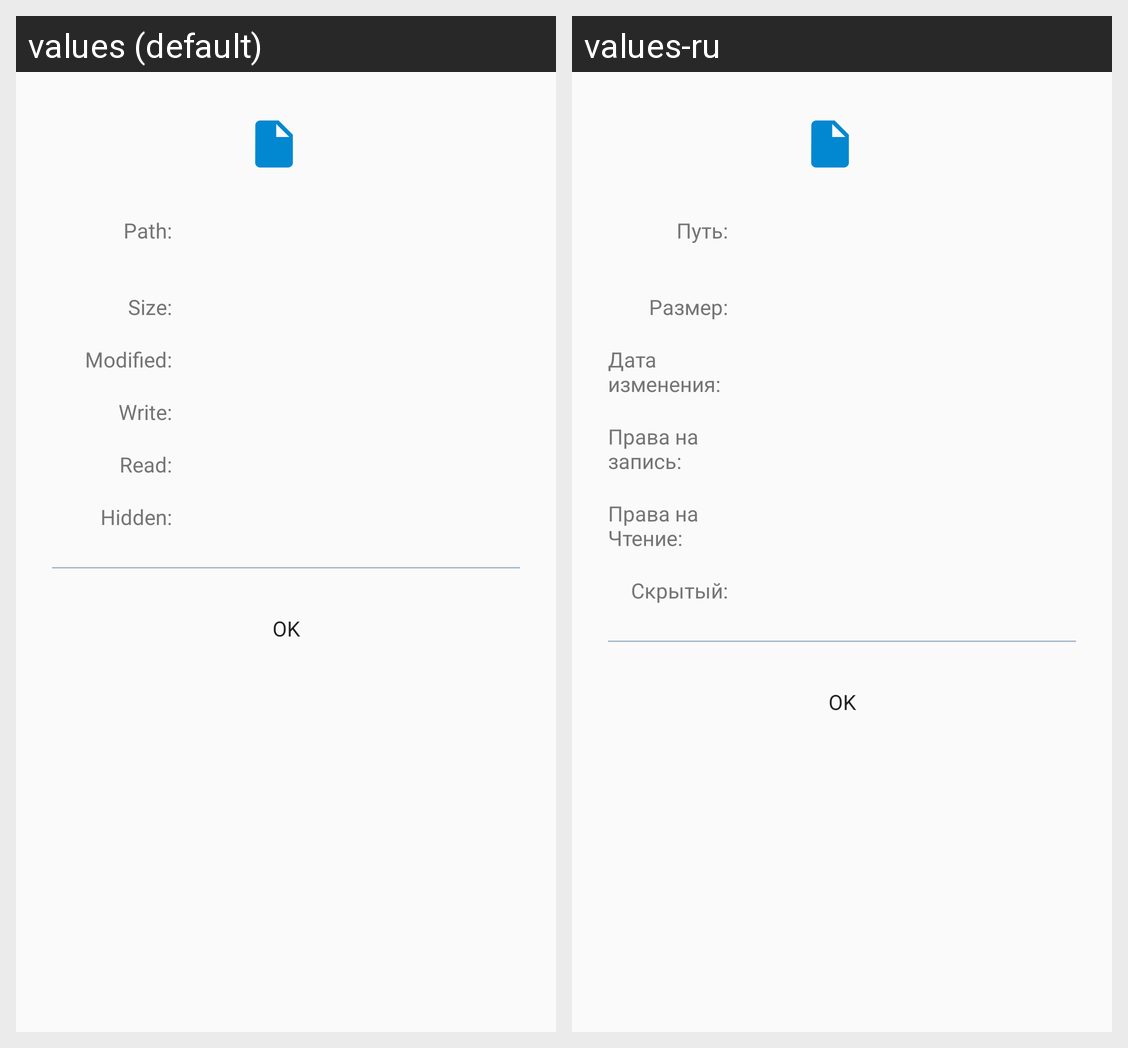

This grid shows one Android layout under two languages. Give, for every string resource on the screen, its name, the default text and each shown locale's text.
Android screen res/layout/dialog_details.xml rendered under 2 locales, left to right: values (default), values-ru. Device: Nexus 5 (rendered at 1080×1920; each locale shown at half size, 540×960, under a caption strip naming it); theme AppTheme0.
Strings drawn on this screen, with the default value and each locale's value (text and hints the layout hard-codes, and strings that could not be matched under every locale, appear in the picture but are not listed):

txt_path
  values: Path:
  values-ru: Путь:

txt_size
  values: Size:
  values-ru: Размер:

txt_modif
  values: Modified:
  values-ru: Дата изменения:

txt_writ
  values: Write:
  values-ru: Права на запись:

txt_read
  values: Read:
  values-ru: Права на Чтение:

txt_hiden
  values: Hidden:
  values-ru: Скрытый:
